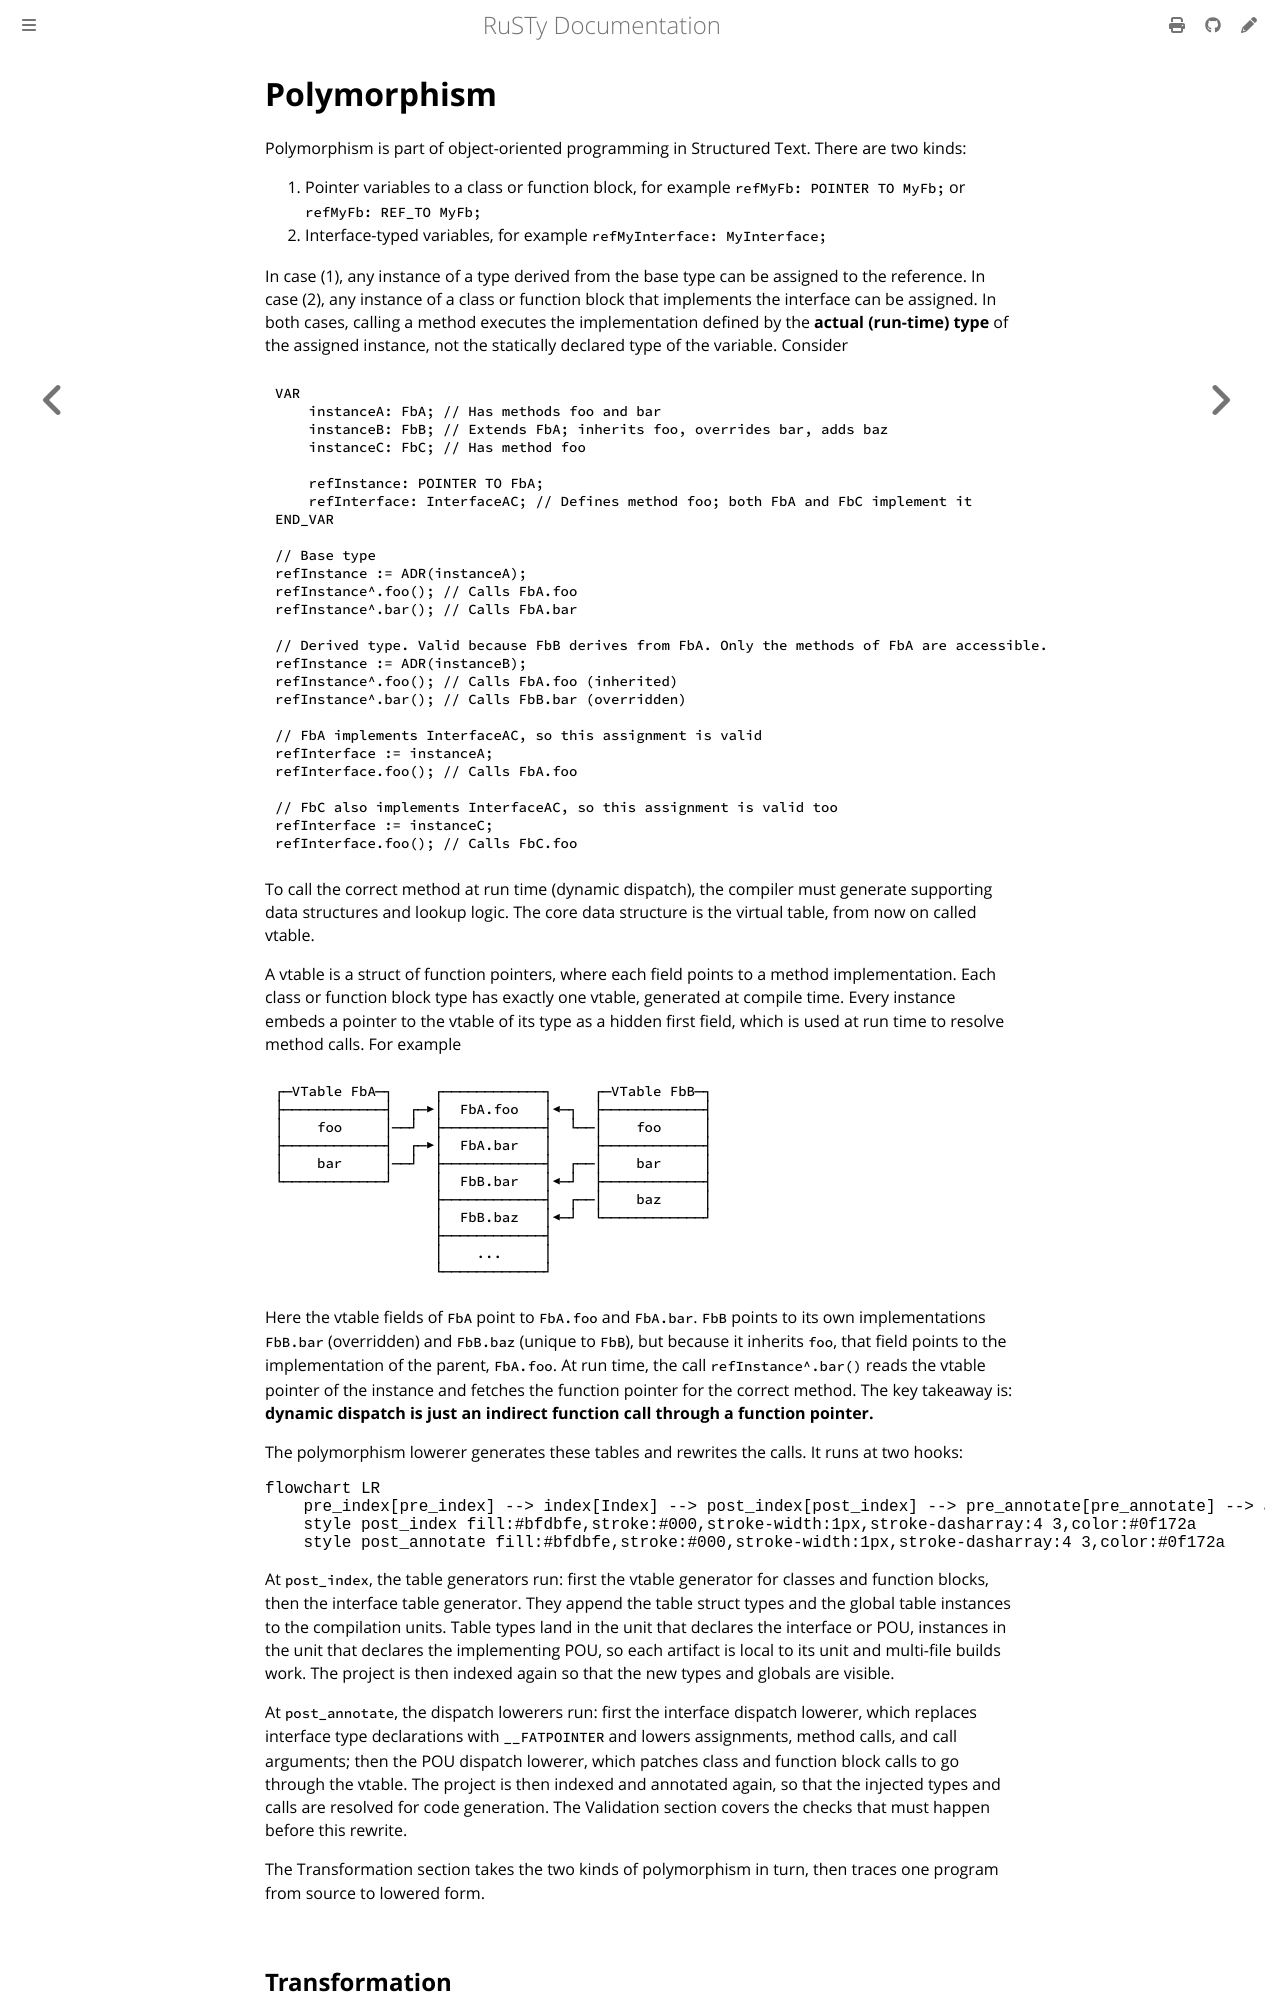

repository: PLC-lang/rusty · page: technical/participants/03-polymorphism.html · generator: mdbook

# Polymorphism

Polymorphism is part of object-oriented programming in Structured Text. There are two kinds:

1. Pointer variables to a class or function block, for example `refMyFb: POINTER TO MyFb;` or `refMyFb: REF_TO MyFb;`
2. Interface-typed variables, for example `refMyInterface: MyInterface;`

In case (1), any instance of a type derived from the base type can be assigned to the reference. In case (2), any instance of a class or function block that implements the interface can be assigned. In both cases, calling a method executes the implementation defined by the **actual (run-time) type** of the assigned instance, not the statically declared type of the variable. Consider

```iecst
VAR
    instanceA: FbA; // Has methods foo and bar
    instanceB: FbB; // Extends FbA; inherits foo, overrides bar, adds baz
    instanceC: FbC; // Has method foo

    refInstance: POINTER TO FbA;
    refInterface: InterfaceAC; // Defines method foo; both FbA and FbC implement it
END_VAR

// Base type
refInstance := ADR(instanceA);
refInstance^.foo(); // Calls FbA.foo
refInstance^.bar(); // Calls FbA.bar

// Derived type. Valid because FbB derives from FbA. Only the methods of FbA are accessible.
refInstance := ADR(instanceB);
refInstance^.foo(); // Calls FbA.foo (inherited)
refInstance^.bar(); // Calls FbB.bar (overridden)

// FbA implements InterfaceAC, so this assignment is valid
refInterface := instanceA;
refInterface.foo(); // Calls FbA.foo

// FbC also implements InterfaceAC, so this assignment is valid too
refInterface := instanceC;
refInterface.foo(); // Calls FbC.foo
```

To call the correct method at run time (dynamic dispatch), the compiler must generate supporting data structures and lookup logic. The core data structure is the virtual table, from now on called vtable.

A vtable is a struct of function pointers, where each field points to a method implementation. Each class or function block type has exactly one vtable, generated at compile time. Every instance embeds a pointer to the vtable of its type as a hidden first field, which is used at run time to resolve method calls. For example

```
┌─VTable FbA─┐     ┌────────────┐     ┌─VTable FbB─┐
├────────────┤  ┌─▶│  FbA.foo   │◀─┐  ├────────────┤
│    foo     │──┘  ├────────────┤  └──│    foo     │
├────────────┤  ┌─▶│  FbA.bar   │     ├────────────┤
│    bar     │──┘  ├────────────┤  ┌──│    bar     │
└────────────┘     │  FbB.bar   │◀─┘  ├────────────┤
                   ├────────────┤  ┌──│    baz     │
                   │  FbB.baz   │◀─┘  └────────────┘
                   ├────────────┤
                   │    ...     │
                   └────────────┘
```

Here the vtable fields of `FbA` point to `FbA.foo` and `FbA.bar`. `FbB` points to its own implementations `FbB.bar` (overridden) and `FbB.baz` (unique to `FbB`), but because it inherits `foo`, that field points to the implementation of the parent, `FbA.foo`. At run time, the call `refInstance^.bar()` reads the vtable pointer of the instance and fetches the function pointer for the correct method. The key takeaway is: **dynamic dispatch is just an indirect function call through a function pointer.**

The polymorphism lowerer generates these tables and rewrites the calls. It runs at two hooks:

```mermaid
flowchart LR
    pre_index[pre_index] --> index[Index] --> post_index[post_index] --> pre_annotate[pre_annotate] --> annotate[Annotate] --> post_annotate[post_annotate]
    style post_index fill:#bfdbfe,stroke:#000,stroke-width:1px,stroke-dasharray:4 3,color:#0f172a
    style post_annotate fill:#bfdbfe,stroke:#000,stroke-width:1px,stroke-dasharray:4 3,color:#0f172a
```

At `post_index`, the table generators run: first the vtable generator for classes and function blocks, then the interface table generator. They append the table struct types and the global table instances to the compilation units. Table types land in the unit that declares the interface or POU, instances in the unit that declares the implementing POU, so each artifact is local to its unit and multi-file builds work. The project is then indexed again so that the new types and globals are visible.
